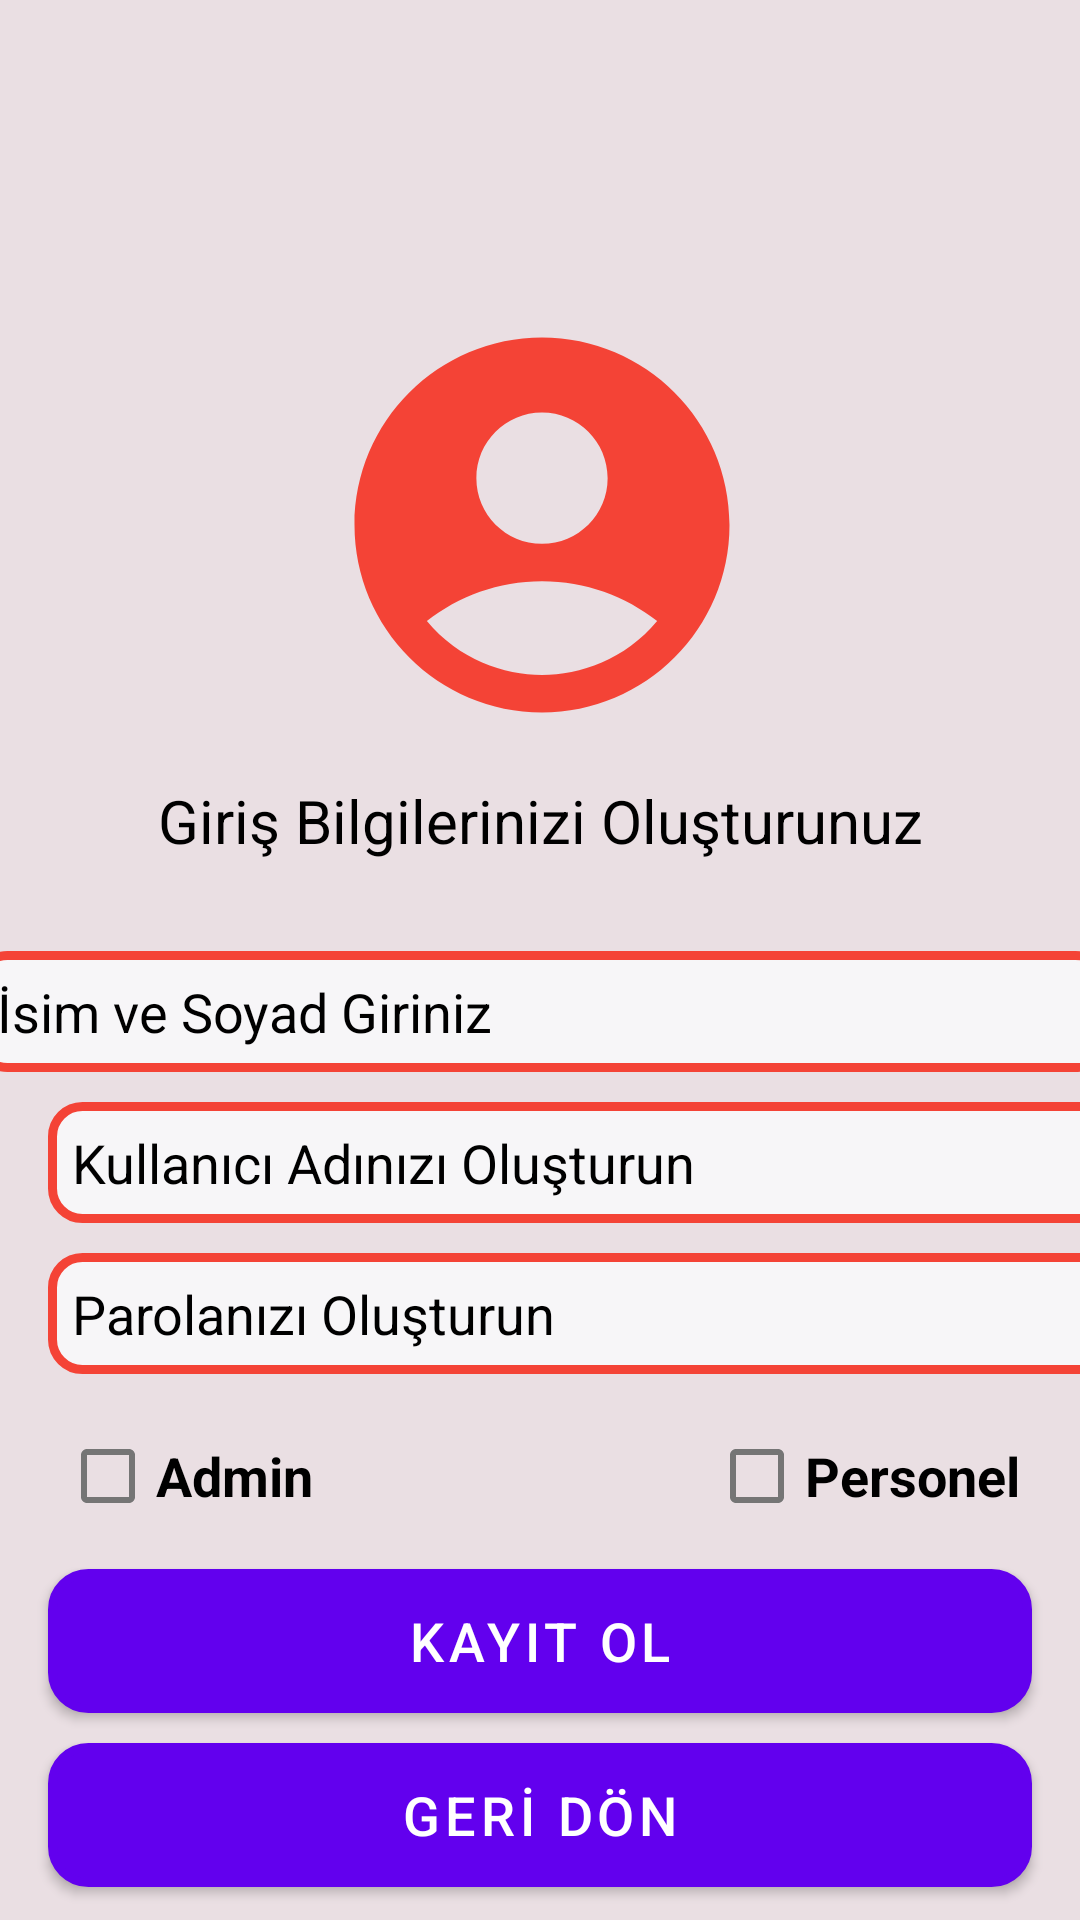

Write the Android layout XML for this screen, with the resource values it uses.
<!-- AndroidManifest.xml: application theme Theme.YemekHaneSistemi -->
<!-- res/layout/activity_main_register_ekrani.xml -->
<?xml version="1.0" encoding="utf-8"?>
<androidx.constraintlayout.widget.ConstraintLayout
    xmlns:android="http://schemas.android.com/apk/res/android"
    xmlns:app="http://schemas.android.com/apk/res-auto"
    xmlns:tools="http://schemas.android.com/tools"
    android:layout_width="match_parent"
    android:layout_height="match_parent"
    android:background="#EADFE3"
    tools:context=".MainRegisterEkrani">
    <ImageView
        android:id="@+id/imageView"
        android:layout_width="379dp"
        android:layout_height="wrap_content"
        android:layout_marginStart="16dp"
        android:layout_marginTop="100dp"
        android:layout_marginEnd="16dp"
        app:layout_constraintEnd_toEndOf="parent"
        app:layout_constraintStart_toStartOf="parent"
        app:layout_constraintTop_toTopOf="parent"
        app:srcCompat="@drawable/logo" />

    <TextView
        android:id="@+id/textView"
        android:layout_width="wrap_content"
        android:layout_height="wrap_content"
        android:layout_marginStart="16dp"
        android:layout_marginTop="10dp"
        android:layout_marginEnd="16dp"
        android:text="Giriş Bilgilerinizi Oluşturunuz"
        android:textColor="@color/black"
        android:textSize="20sp"
        app:layout_constraintEnd_toEndOf="parent"
        app:layout_constraintStart_toStartOf="parent"
        app:layout_constraintTop_toBottomOf="@+id/imageView" />

    <EditText
        android:id="@+id/kayitisimSoyad"
        android:layout_width="379dp"
        android:layout_height="wrap_content"
        android:layout_marginStart="16dp"
        android:layout_marginTop="30dp"
        android:layout_marginEnd="16dp"
        android:background="@drawable/edittextarkaplan"
        android:ems="10"
        android:hint="İsim ve Soyad Giriniz"
        android:inputType="textPersonName"
        android:padding="8dp"
        android:textColor="@color/black"
        android:textColorHint="@color/black"
        app:layout_constraintEnd_toEndOf="parent"
        app:layout_constraintStart_toStartOf="parent"
        app:layout_constraintTop_toBottomOf="@+id/textView" />

    <EditText
        android:id="@+id/kayitKullaniciAdi"
        android:layout_width="379dp"
        android:layout_height="wrap_content"
        android:layout_marginStart="16dp"
        android:layout_marginTop="10dp"
        android:layout_marginEnd="16dp"
        android:background="@drawable/edittextarkaplan"
        android:ems="10"
        android:hint="Kullanıcı Adınızı Oluşturun"
        android:inputType="textEmailAddress"
        android:padding="8dp"
        android:textColor="@color/black"
        android:textColorHint="@color/black"
        app:layout_constraintEnd_toEndOf="parent"
        app:layout_constraintHorizontal_bias="0.0"
        app:layout_constraintStart_toStartOf="parent"
        app:layout_constraintTop_toBottomOf="@+id/kayitisimSoyad" />

    <EditText
        android:id="@+id/kayitParola"
        android:layout_width="379dp"
        android:layout_height="wrap_content"
        android:layout_marginStart="16dp"
        android:layout_marginTop="10dp"
        android:layout_marginEnd="16dp"
        android:background="@drawable/edittextarkaplan"
        android:ems="10"
        android:hint="Parolanızı Oluşturun"
        android:inputType="textPassword"
        android:padding="8dp"
        android:textColor="@color/black"
        android:textColorHint="@color/black"
        app:layout_constraintEnd_toEndOf="parent"
        app:layout_constraintHorizontal_bias="0.0"
        app:layout_constraintStart_toStartOf="parent"
        app:layout_constraintTop_toBottomOf="@+id/kayitKullaniciAdi" />

    <Button
        android:id="@+id/buttonKayit"
        android:layout_width="0dp"
        android:layout_height="wrap_content"
        android:layout_marginStart="16dp"
        android:layout_marginTop="65dp"
        android:layout_marginEnd="16dp"
        android:background="@drawable/buttonarkaplan"
        android:onClick="kayitol"
        android:text="KAYIT OL"
        android:textColor="@color/white"
        android:textSize="18sp"
        app:layout_constraintEnd_toEndOf="parent"
        app:layout_constraintStart_toStartOf="parent"
        app:layout_constraintTop_toBottomOf="@+id/kayitParola" />

    <Button
        android:id="@+id/buttonGeri"
        android:layout_width="0dp"
        android:layout_height="wrap_content"
        android:layout_marginStart="16dp"
        android:layout_marginTop="10dp"
        android:layout_marginEnd="16dp"
        android:background="@drawable/buttonarkaplan"
        android:onClick="geriDon"
        android:text="GERİ DÖN"
        android:textColor="@color/white"
        android:textSize="18sp"
        app:layout_constraintEnd_toEndOf="parent"
        app:layout_constraintStart_toStartOf="parent"
        app:layout_constraintTop_toBottomOf="@+id/buttonKayit" />

    <CheckBox
        android:id="@+id/checkBoxAdmin"
        android:layout_width="wrap_content"
        android:layout_height="wrap_content"
        android:layout_marginStart="20dp"
        android:layout_marginTop="10dp"
        android:layout_marginEnd="176dp"
        android:text="Admin"
        android:textColor="@color/black"
        android:textSize="18sp"
        android:textStyle="bold"
        app:layout_constraintEnd_toStartOf="@+id/checkBoxPersonel"
        app:layout_constraintHorizontal_bias="0.0"
        app:layout_constraintStart_toStartOf="parent"
        app:layout_constraintTop_toBottomOf="@+id/kayitParola" />

    <CheckBox
        android:id="@+id/checkBoxPersonel"
        android:layout_width="wrap_content"
        android:layout_height="wrap_content"
        android:layout_marginTop="10dp"
        android:layout_marginEnd="20dp"
        android:text="Personel"
        android:textColor="@color/black"
        android:textColorLink="@color/buton_renk"
        android:textSize="18sp"
        android:textStyle="bold"
        app:layout_constraintEnd_toEndOf="parent"
        app:layout_constraintTop_toBottomOf="@+id/kayitParola" />


</androidx.constraintlayout.widget.ConstraintLayout>
<!-- resources referenced by this layout -->
<resources>
  <color name="black">#FF000000</color>
  <color name="buton_renk">#F44336</color>
  <color name="white">#FFFFFFFF</color>
  <!-- drawable buttonarkaplan (drawable-v24) -->
  <?xml version="1.0" encoding="utf-8"?>
  <shape xmlns:android="http://schemas.android.com/apk/res/android">
      <solid android:color="@color/buton_renk"/>
  
      <corners android:radius="12dp"/>
      <stroke android:width="3dp" android:color="@color/edittextColor"/>
  
  
  </shape>
  <!-- drawable edittextarkaplan (drawable-v24) -->
  <?xml version="1.0" encoding="utf-8"?>
  <shape xmlns:android="http://schemas.android.com/apk/res/android">
      <solid android:color="@color/edittextColor"/>
      <corners android:radius="10dp"/>
      <stroke android:width="3dp" android:color="@color/buton_renk"/>
  
  </shape>
  <!-- drawable logo (drawable-v24) -->
  <vector android:height="150dp"
      android:tint="@color/buton_renk"
      android:viewportHeight="24"
      android:viewportWidth="24"
      android:width="150dp"
      xmlns:android="http://schemas.android.com/apk/res/android">
      <path android:fillColor="#F44336"
          android:pathData="M12,2C6.48,2 2,6.48 2,12s4.48,10 10,10s10,-4.48 10,-10S17.52,2 12,2zM12,6c1.93,0 3.5,1.57 3.5,3.5S13.93,13 12,13s-3.5,-1.57 -3.5,-3.5S10.07,6 12,6zM12,20c-2.03,0 -4.43,-0.82 -6.14,-2.88C7.55,15.8 9.68,15 12,15s4.45,0.8 6.14,2.12C16.43,19.18 14.03,20 12,20z"/>
  </vector>
  <style name="Theme.YemekHaneSistemi" parent="Theme.MaterialComponents.DayNight.DarkActionBar">
          
          <item name="colorPrimary">@color/purple_500</item>
          <item name="colorPrimaryVariant">@color/purple_700</item>
          <item name="colorOnPrimary">@color/white</item>
          
          <item name="colorSecondary">@color/teal_200</item>
          <item name="colorSecondaryVariant">@color/teal_700</item>
          <item name="colorOnSecondary">@color/black</item>
          
          <item name="android:statusBarColor" tools:targetApi="l">?attr/colorPrimaryVariant</item>
          
      </style>
  <color name="edittextColor">#F7F6F8</color>
  <color name="purple_500">#FF6200EE</color>
  <color name="purple_700">#FF3700B3</color>
  <color name="teal_200">#FF03DAC5</color>
  <color name="teal_700">#FF018786</color>
</resources>
